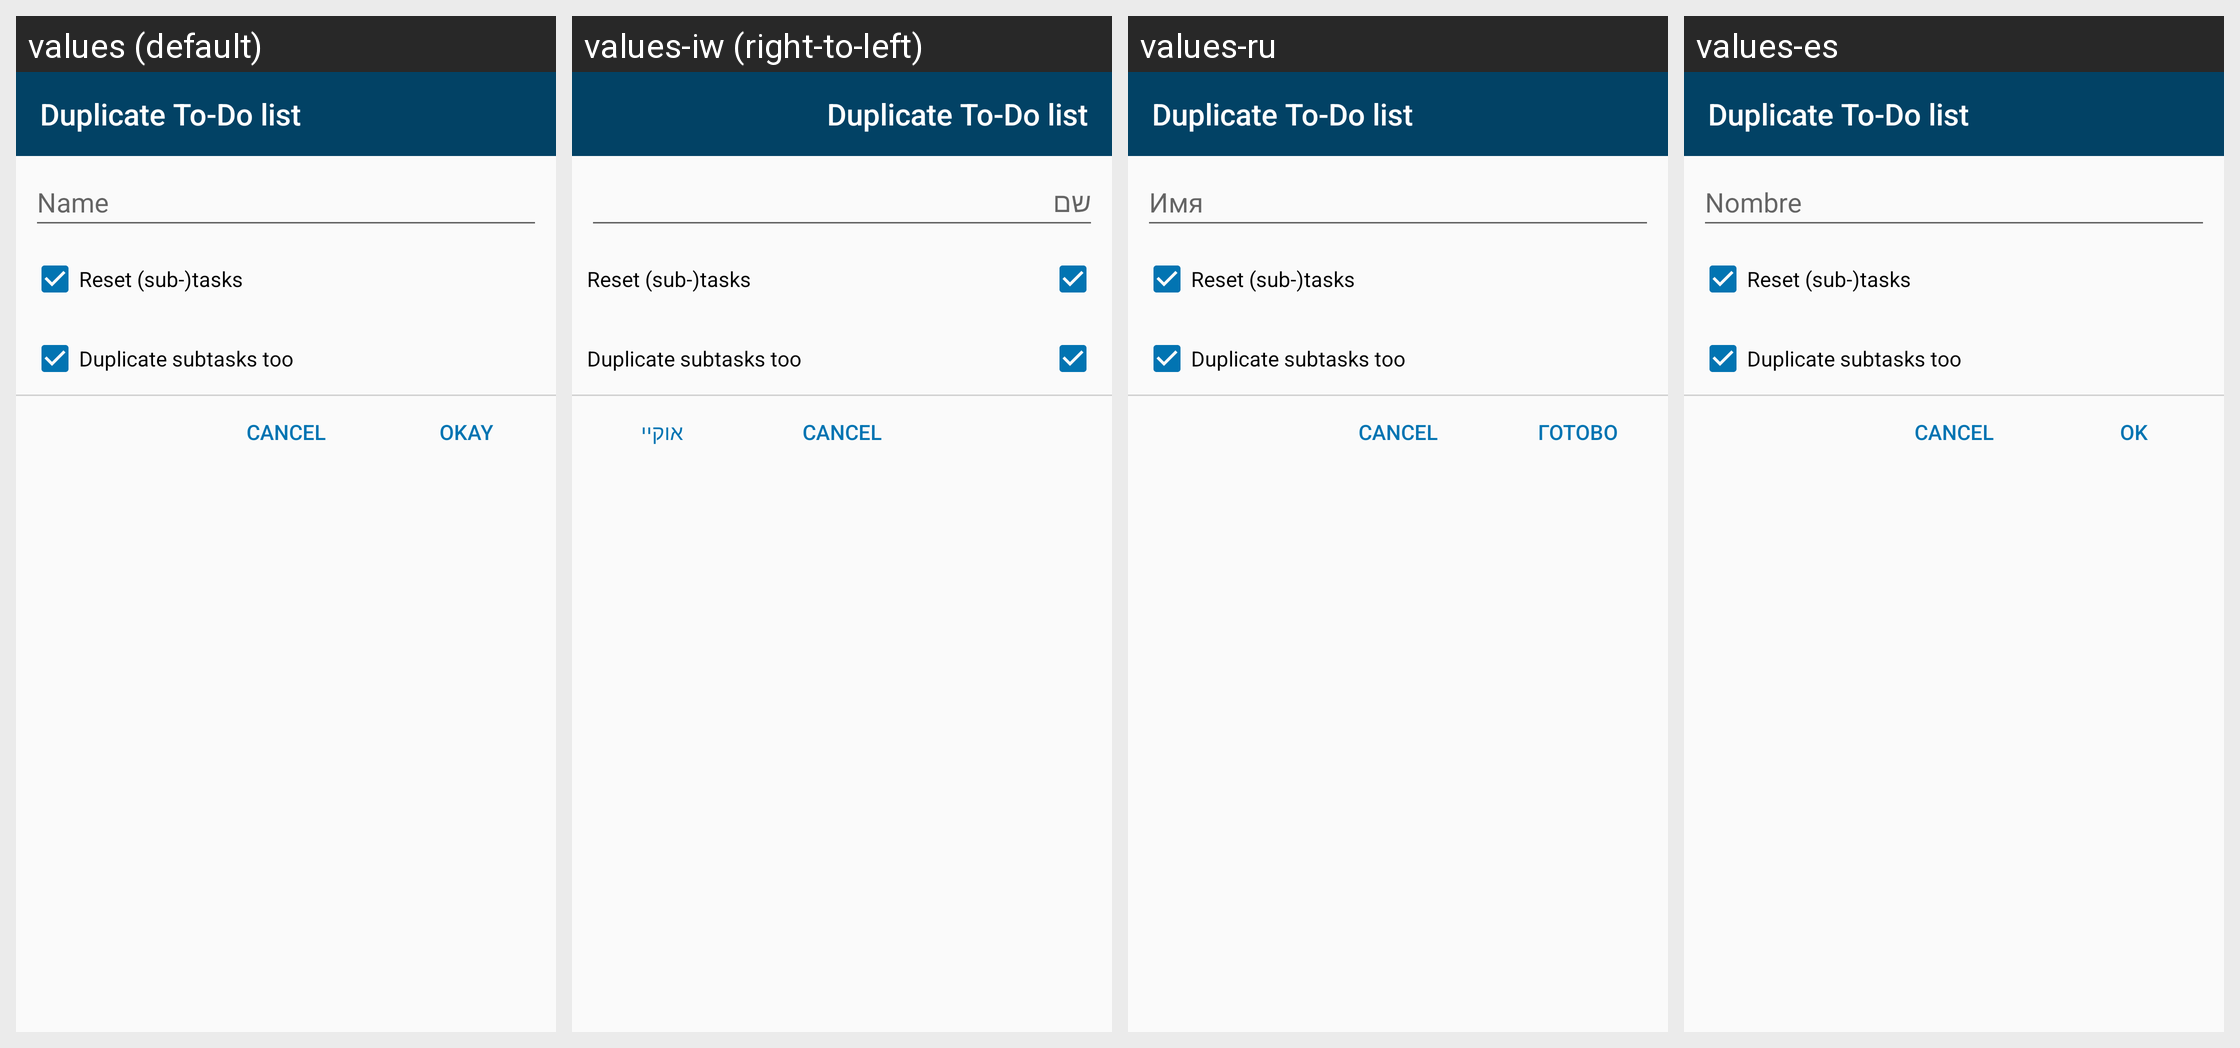

Translations of the strings shown on this Android screen, per locale in the grid:
Android screen res/layout/list_duplicate_dialog.xml rendered under 4 locales, left to right: values (default), values-iw (right-to-left), values-ru, values-es. Device: Nexus 5 (rendered at 1080×1920; each locale shown at half size, 540×960, under a caption strip naming it); theme AppTheme.
Other locales in the repository, not shown: values-de, values-et, values-fr, values-ja, values-nl, values-pl, values-pt, values-pt-rBR, values-zh-rTW.
Strings drawn on this screen, with the default value and each locale's value (text and hints the layout hard-codes, and strings that could not be matched under every locale, appear in the picture but are not listed):

duplicate_todo_list
  values: Duplicate To-Do list
  values-iw: Duplicate To-Do list  [not translated; the default value is used]
  values-ru: Duplicate To-Do list  [not translated; the default value is used]
  values-es: Duplicate To-Do list  [not translated; the default value is used]

name
  values: Name
  values-iw: שם
  values-ru: Имя
  values-es: Nombre

reset_tasks
  values: Reset (sub-)tasks
  values-iw: Reset (sub-)tasks  [not translated; the default value is used]
  values-ru: Reset (sub-)tasks  [not translated; the default value is used]
  values-es: Reset (sub-)tasks  [not translated; the default value is used]

duplicate_subtasks_too
  values: Duplicate subtasks too
  values-iw: Duplicate subtasks too  [not translated; the default value is used]
  values-ru: Duplicate subtasks too  [not translated; the default value is used]
  values-es: Duplicate subtasks too  [not translated; the default value is used]

ok
  values: Okay
  values-iw: אוקיי
  values-ru: Готово
  values-es: Ok
